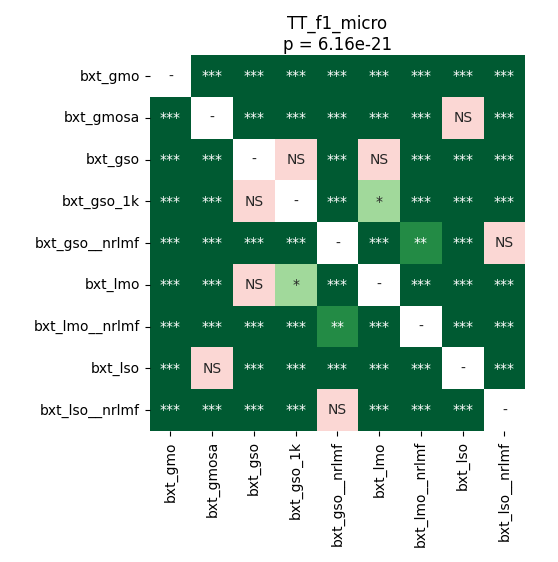

The data file committed next to this chart (first rows):
	bxt_gmo	bxt_gmosa	bxt_gso	bxt_gso_1k	bxt_gso__nrlmf	bxt_lmo	bxt_lmo__nrlmf	bxt_lso	bxt_lso__nrlmf
bxt_gmo	1.0	4.225510817307692e-05	4.225510817307692e-05	4.225510817307692e-05	0.0007198	4.225510817307692e-05	0.0007198	4.225510817307692e-05	0.0009155
bxt_gmosa	4.225510817307692e-05	1.0	4.225510817307692e-05	4.225510817307692e-05	4.225510817307692e-05	4.225510817307692e-05	4.225510817307692e-05	0.1523	4.225510817307692e-05
bxt_gso	4.225510817307692e-05	4.225510817307692e-05	1.0	0.1141	4.225510817307692e-05	0.3317	4.225510817307692e-05	4.225510817307692e-05	4.225510817307692e-05
bxt_gso_1k	4.225510817307692e-05	4.225510817307692e-05	0.1141	1.0	4.225510817307692e-05	0.02407	4.225510817307692e-05	4.225510817307692e-05	4.225510817307692e-05
bxt_gso__nrlmf	0.0007198	4.225510817307692e-05	4.225510817307692e-05	4.225510817307692e-05	1.0	4.225510817307692e-05	0.00117	4.225510817307692e-05	0.8209
bxt_lmo	4.225510817307692e-05	4.225510817307692e-05	0.3317	0.02407	4.225510817307692e-05	1.0	4.225510817307692e-05	4.225510817307692e-05	4.225510817307692e-05
bxt_lmo__nrlmf	0.0007198	4.225510817307692e-05	4.225510817307692e-05	4.225510817307692e-05	0.00117	4.225510817307692e-05	1.0	4.225510817307692e-05	8.138020833333333e-05
bxt_lso	4.225510817307692e-05	0.1523	4.225510817307692e-05	4.225510817307692e-05	4.225510817307692e-05	4.225510817307692e-05	4.225510817307692e-05	1.0	4.225510817307692e-05
bxt_lso__nrlmf	0.0009155	4.225510817307692e-05	4.225510817307692e-05	4.225510817307692e-05	0.8209	4.225510817307692e-05	8.138020833333333e-05	4.225510817307692e-05	1.0
